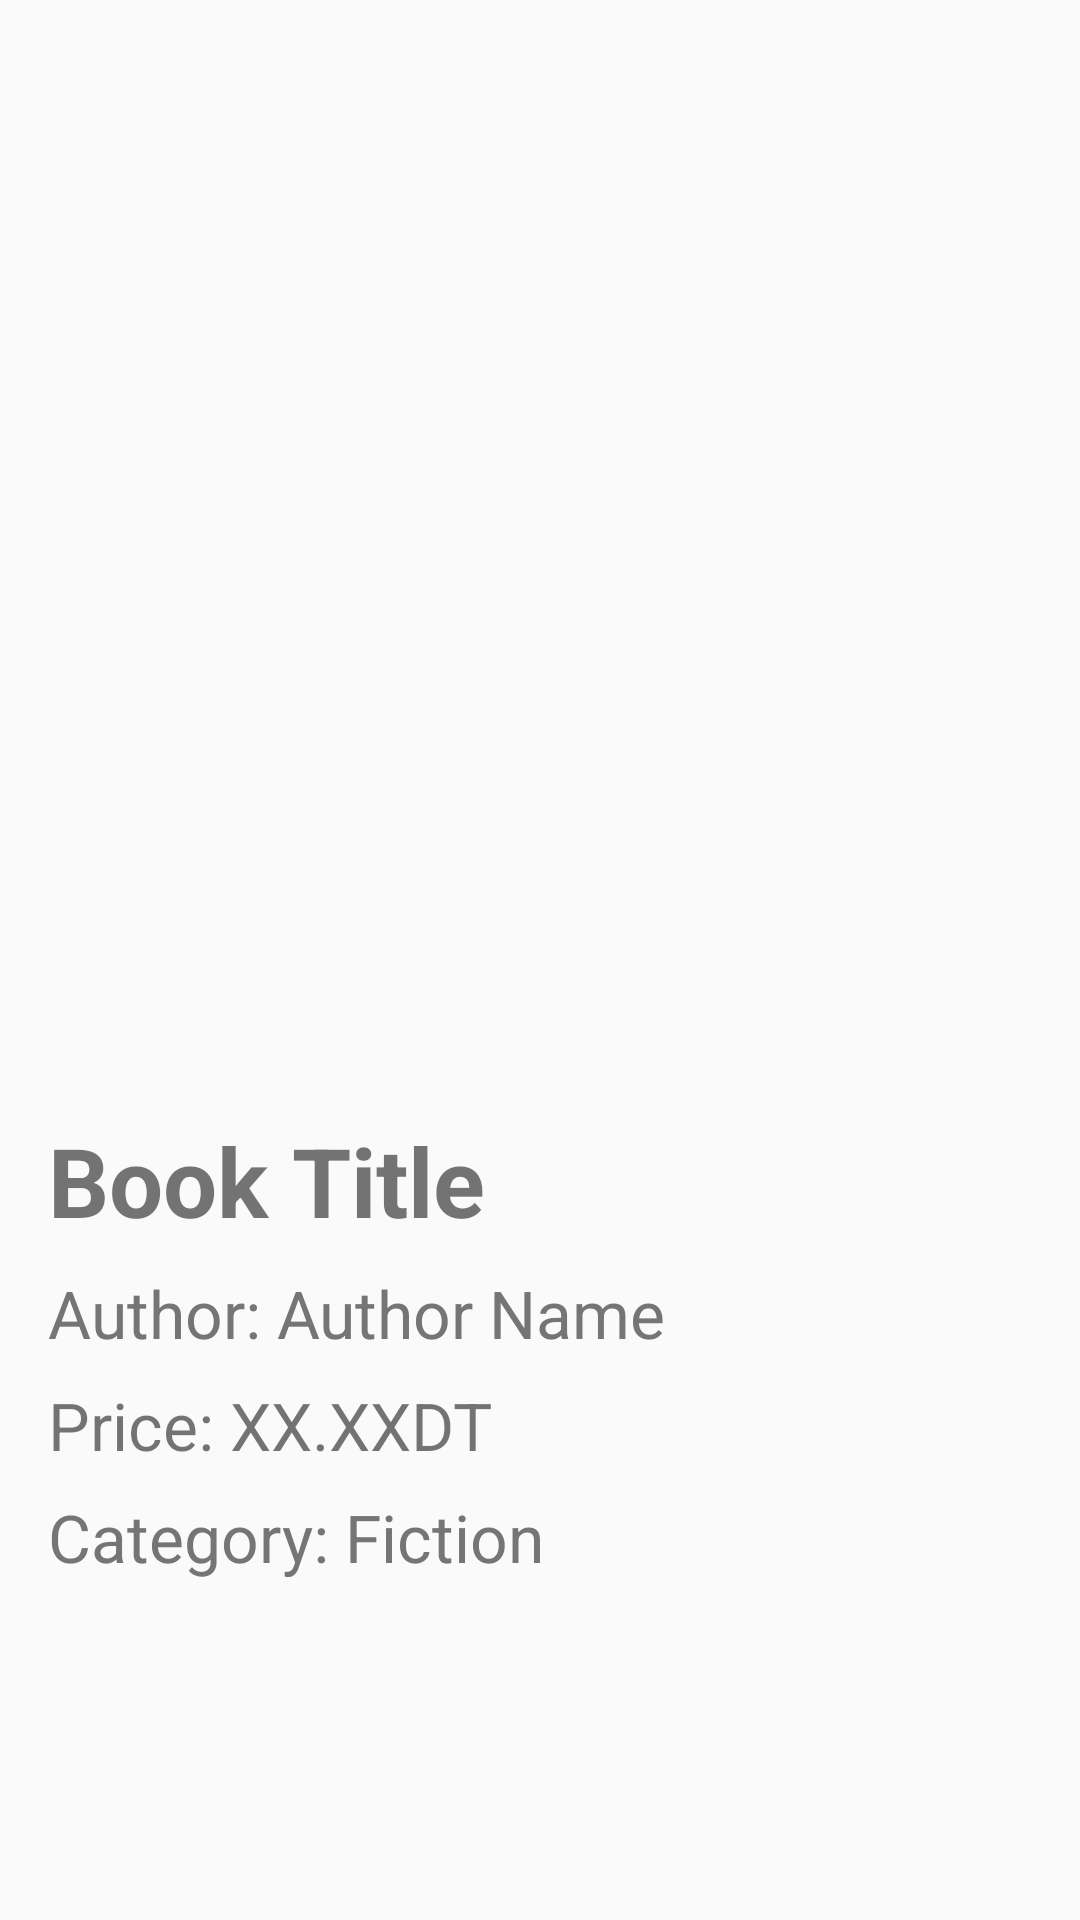

This screen was rendered from an Android layout file. Write that file and the resources it references.
<!-- AndroidManifest.xml: application theme Theme.ProjetMobileDIITWM -->
<!-- res/layout/activity_detail_book.xml -->
<LinearLayout
    xmlns:android="http://schemas.android.com/apk/res/android"
    android:layout_width="match_parent"
    android:layout_height="match_parent"
    android:orientation="vertical"
    android:padding="16dp">

    <ImageView
        android:id="@+id/detailBookCover"
        android:layout_width="200dp"
        android:layout_height="300dp"
        android:layout_gravity="center"
        android:src="@drawable/bookcover"
        android:contentDescription="Book Cover"
        android:scaleType="fitCenter"
        android:layout_marginBottom="40dp"/>

    <TextView
        android:id="@+id/detailBookTitle"
        android:layout_width="match_parent"
        android:layout_height="wrap_content"
        android:text="Book Title"
        android:textSize="32sp"
        android:textStyle="bold"
        android:layout_marginTop="16dp" />

    <TextView
        android:id="@+id/detailBookAuthor"
        android:layout_width="match_parent"
        android:layout_height="wrap_content"
        android:text="Author: Author Name"
        android:textSize="22sp"
        android:textColor="#757575"
        android:layout_marginTop="8dp" />

    <TextView
        android:id="@+id/detailBookPrice"
        android:layout_width="match_parent"
        android:layout_height="wrap_content"
        android:text="Price: XX.XXDT"
        android:textSize="22sp"
        android:layout_marginTop="8dp" />

    <TextView
        android:id="@+id/detailBookCategory"
        android:layout_width="match_parent"
        android:layout_height="wrap_content"
        android:text="Category: Fiction"
        android:textSize="22sp"
        android:textColor="#757575"
        android:layout_marginTop="8dp" />
    <Button
        android:id="@+id/editButton"
        android:layout_width="match_parent"
        android:layout_height="wrap_content"
        android:text="Edit"
        android:visibility="gone"
        android:layout_marginTop="40dp"
        android:background="@drawable/editbtn"
        android:layout_gravity="center"
        android:textColor="@color/red"/>
    <Button
        android:id="@+id/deleteButton"
        android:layout_width="match_parent"
        android:layout_height="wrap_content"
        android:text="Delete"
        android:visibility="gone"
        android:layout_marginTop="10dp"
        android:background="@drawable/loginbtn"
        android:backgroundTint="@color/red"
        android:layout_gravity="center"
        android:textColor="@color/white"/>

    <Button
        android:id="@+id/addToCartButton"
        android:layout_width="match_parent"
        android:layout_height="wrap_content"
        android:text="Add to Cart"
        android:visibility="gone"
        android:layout_marginTop="100dp"
        android:background="@drawable/loginbtn"
        android:backgroundTint="@color/red"
        android:layout_gravity="center"
        android:textColor="@color/white"/>


</LinearLayout>
<!-- resources referenced by this layout -->
<resources>
  <color name="red">#ff6666</color>
  <color name="white">#FFFFFFFF</color>
  <!-- drawable editbtn (drawable) -->
  <?xml version="1.0" encoding="utf-8"?>
  <shape android:shape="rectangle"
      xmlns:android="http://schemas.android.com/apk/res/android">
      <stroke android:color="@color/gray" android:width="2dp"/>
      <corners android:radius="12dp"/>
  </shape>
  <!-- drawable loginbtn (drawable) -->
  <?xml version="1.0" encoding="utf-8"?>
  <shape android:shape="rectangle"
      xmlns:android="http://schemas.android.com/apk/res/android">
      <stroke android:color="#FFFF" android:width="2dp"/>
      <corners android:radius="12dp"/>
  </shape>
  <style name="Theme.ProjetMobileDIITWM" parent="Base.Theme.ProjetMobileDIITWM" />
  <color name="gray">#a9a9a9</color>
  <style name="Base.Theme.ProjetMobileDIITWM" parent="Theme.AppCompat.DayNight.NoActionBar">
          
          
      </style>
</resources>
